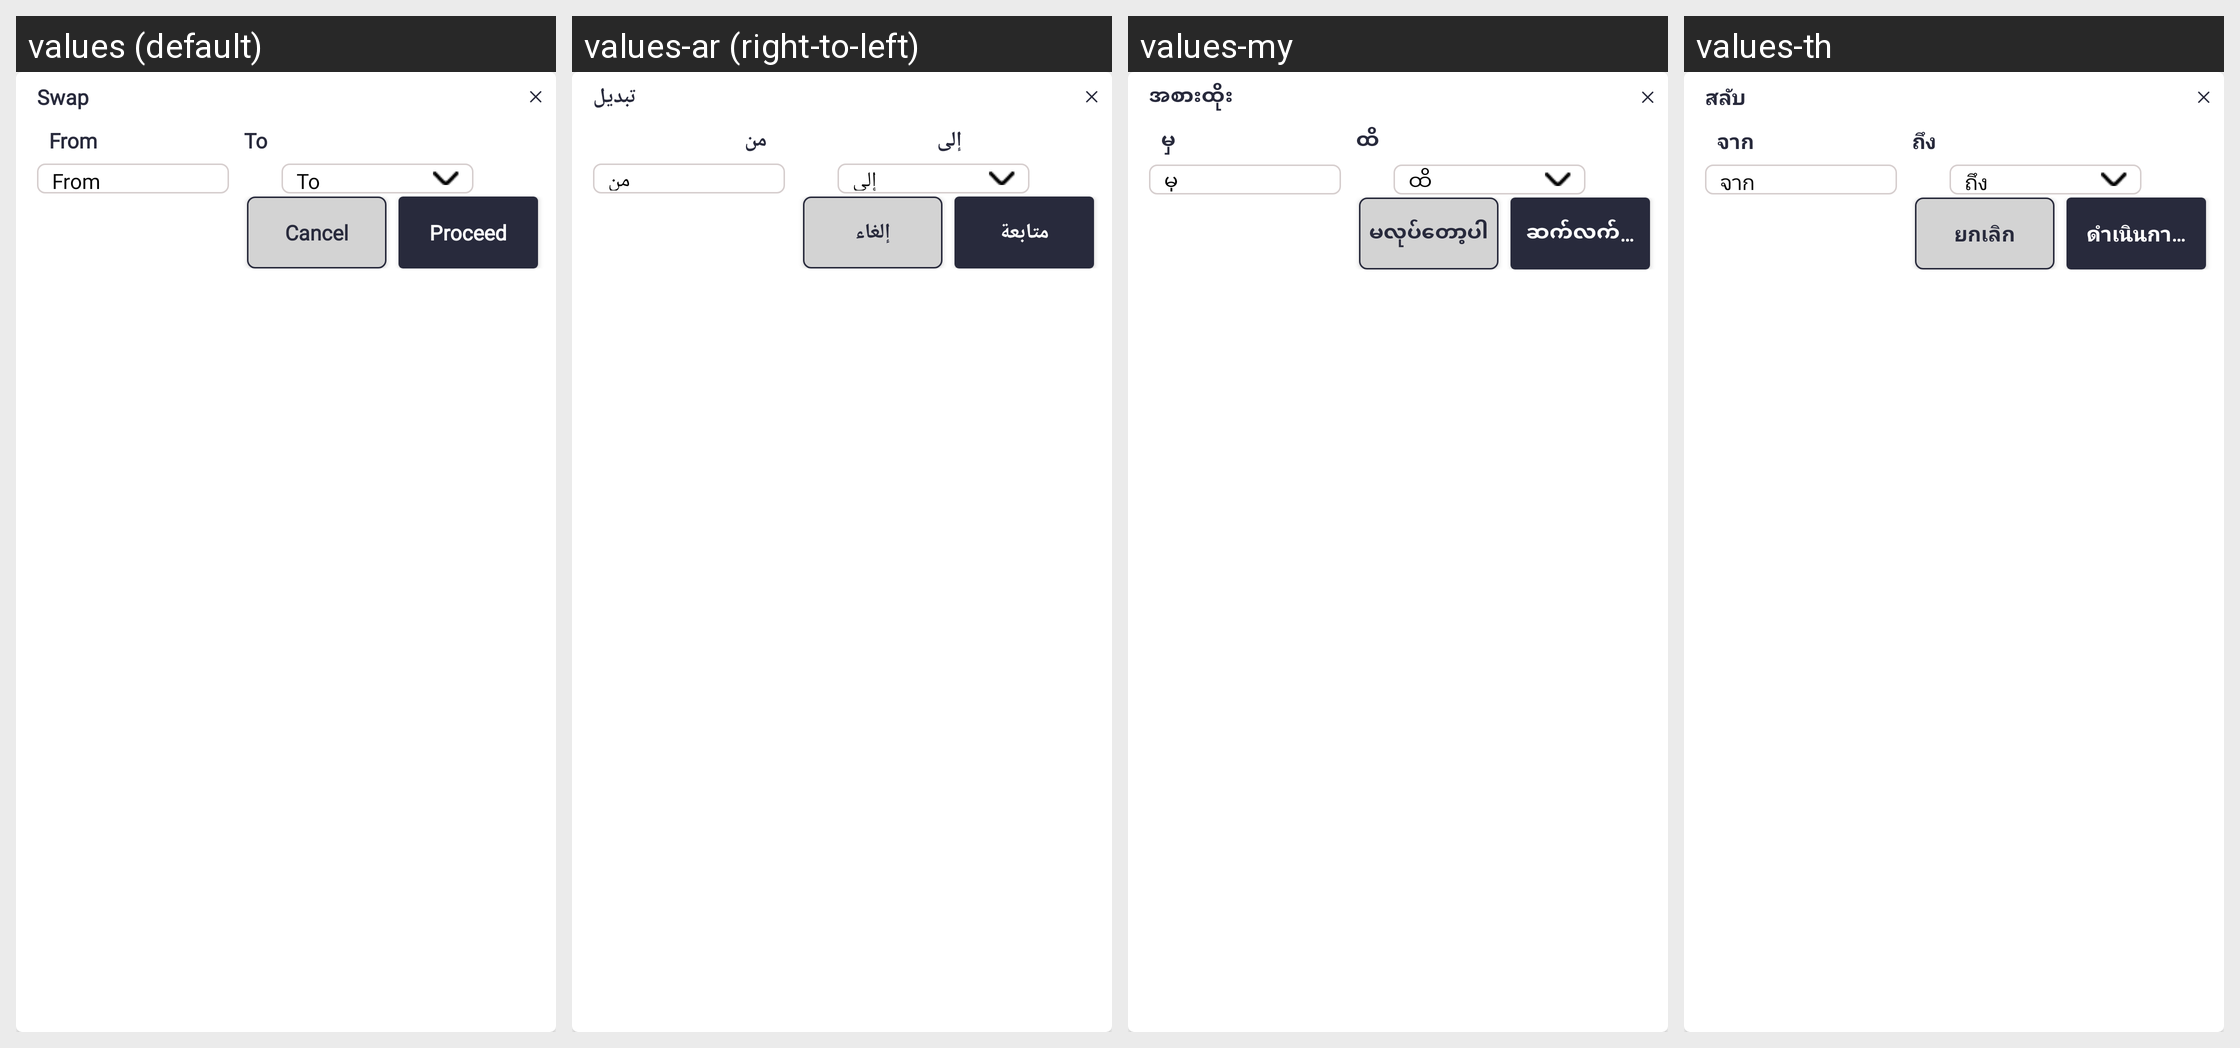

Here is an Android app screen in its default locale and in the app's own translations. Write out the translated-string differences for the strings that appear on this screen.
Android screen res/layout/popup_stp_swap.xml rendered under 4 locales, left to right: values (default), values-ar (right-to-left), values-my, values-th. Device: Nexus 5 (rendered at 1080×1920; each locale shown at half size, 540×960, under a caption strip naming it); theme Theme.SANCLM.
Other locales in the repository, not shown: values-es, values-fr, values-pt, values-ru, values-vi, values-zh.
Strings drawn on this screen, with the default value and each locale's value (text and hints the layout hard-codes, and strings that could not be matched under every locale, appear in the picture but are not listed):

swap
  values: Swap
  values-ar: تبديل
  values-my: အစားထိုး
  values-th: สลับ

from
  values: From
  values-ar: من
  values-my: မှ
  values-th: จาก

to
  values: To
  values-ar: إلى
  values-my: ထိ
  values-th: ถึง

cancel
  values: Cancel
  values-ar: إلغاء
  values-my: မလုပ်တော့ပါ
  values-th: ยกเลิก

proceed
  values: Proceed
  values-ar: متابعة
  values-my: ဆက်လက်လုပ်ဆောင်ပါ
  values-th: ดำเนินการต่อ
